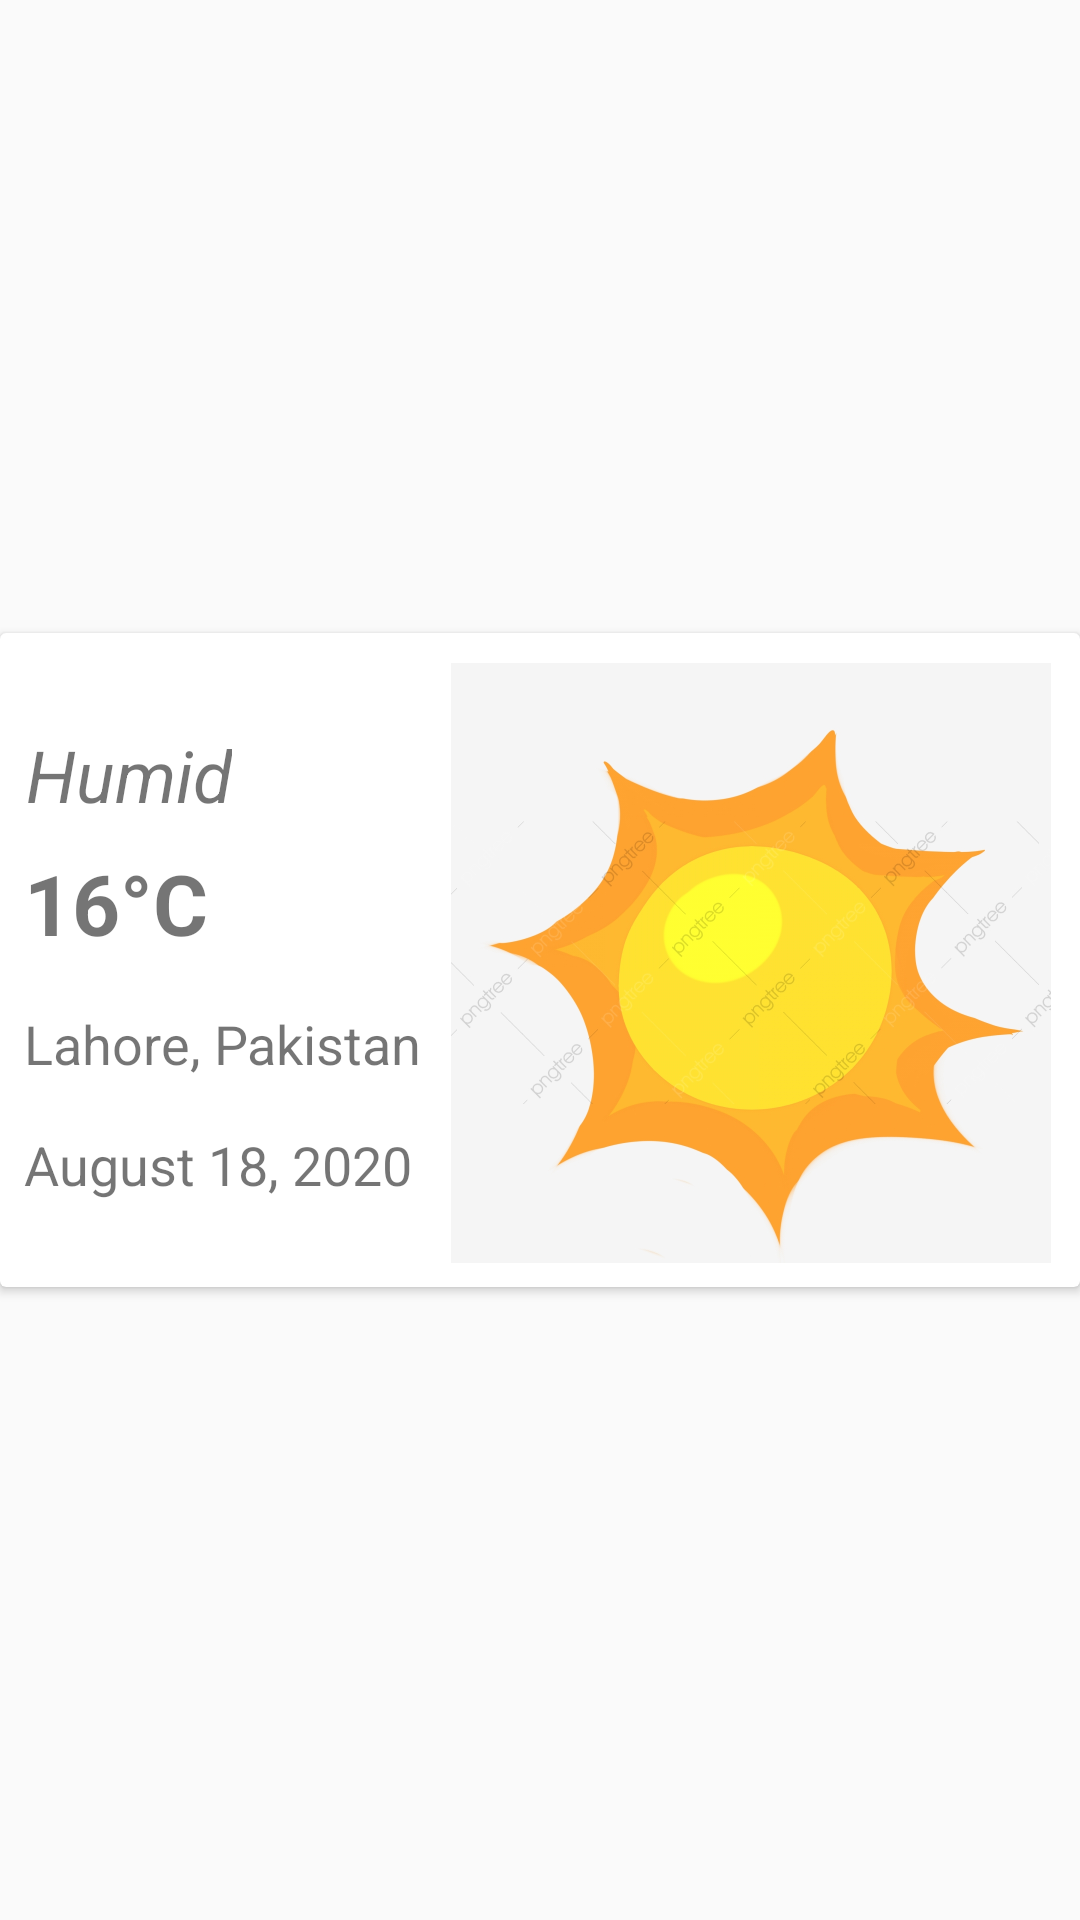

Write the Android layout XML for this screen, with the resource values it uses.
<!-- AndroidManifest.xml: application theme AppTheme -->
<!-- res/layout/current_weather_layout.xml -->
<?xml version="1.0" encoding="utf-8"?>
<androidx.constraintlayout.widget.ConstraintLayout xmlns:android="http://schemas.android.com/apk/res/android"
    xmlns:app="http://schemas.android.com/apk/res-auto"
    xmlns:tools="http://schemas.android.com/tools"
    android:id="@+id/current_weather_constraint_layout"
    android:layout_width="match_parent"
    android:layout_height="wrap_content"
    android:layout_marginStart="4dp"
    android:layout_marginTop="4dp"
    android:layout_marginEnd="4dp">

    <androidx.cardview.widget.CardView
        android:layout_width="0dp"
        android:layout_height="wrap_content"
        app:layout_constraintBottom_toBottomOf="parent"
        app:layout_constraintEnd_toEndOf="parent"
        app:layout_constraintHorizontal_bias="1.0"
        app:layout_constraintStart_toStartOf="parent"
        app:layout_constraintTop_toTopOf="parent">

        <androidx.constraintlayout.widget.ConstraintLayout
            android:layout_width="match_parent"
            android:layout_height="match_parent">

            <androidx.constraintlayout.widget.Guideline
                android:id="@+id/guideline"
                android:layout_width="wrap_content"
                android:layout_height="wrap_content"
                android:orientation="horizontal"
                app:layout_constraintGuide_begin="2dp" />

            <TextView
                android:id="@+id/current_weather_type_text"
                android:layout_width="wrap_content"
                android:layout_height="wrap_content"
                android:layout_marginStart="8dp"
                android:layout_marginTop="8dp"
                android:layout_marginEnd="8dp"
                android:text="@string/current_weather_type_text"
                android:textSize="24sp"
                android:textStyle="italic"
                app:layout_constrainedWidth="true"
                app:layout_constraintBottom_toTopOf="@id/current_temp_text"
                app:layout_constraintEnd_toStartOf="@id/barrier2"
                app:layout_constraintHorizontal_bias="0.01"
                app:layout_constraintStart_toStartOf="parent"
                app:layout_constraintTop_toBottomOf="@id/guideline"
                app:layout_constraintVertical_chainStyle="packed" />

            <TextView
                android:id="@+id/current_temp_text"
                android:layout_width="wrap_content"
                android:layout_height="wrap_content"
                android:layout_marginStart="8dp"
                android:layout_marginTop="8dp"
                android:layout_marginEnd="8dp"
                android:layout_marginBottom="8dp"
                android:text="@string/current_temp"
                android:textSize="28sp"
                android:textStyle="bold"
                app:layout_constraintBottom_toTopOf="@id/current_location_text"
                app:layout_constraintEnd_toStartOf="@id/barrier2"
                app:layout_constraintHorizontal_bias="0.0"
                app:layout_constraintStart_toStartOf="parent"
                app:layout_constraintTop_toBottomOf="@+id/current_weather_type_text" />

            <TextView
                android:id="@+id/current_location_text"
                android:layout_width="wrap_content"
                android:layout_height="wrap_content"
                android:layout_marginStart="8dp"
                android:layout_marginTop="8dp"
                android:layout_marginEnd="8dp"
                android:layout_marginBottom="8dp"
                android:text="@string/current_location"
                android:textSize="18sp"
                app:layout_constraintBottom_toTopOf="@id/current_date_text"
                app:layout_constraintEnd_toStartOf="@id/barrier2"
                app:layout_constraintHorizontal_bias="0.0"
                app:layout_constraintStart_toStartOf="parent"
                app:layout_constraintTop_toBottomOf="@+id/current_temp_text" />

            <TextView
                android:id="@+id/current_date_text"
                android:layout_width="wrap_content"
                android:layout_height="wrap_content"
                android:layout_marginStart="8dp"
                android:layout_marginTop="8dp"
                android:layout_marginEnd="8dp"
                android:text="@string/current_date"
                android:textSize="18sp"
                app:layout_constraintBottom_toBottomOf="@+id/current_weather_image_view"
                app:layout_constraintEnd_toStartOf="@+id/barrier2"
                app:layout_constraintHorizontal_bias="0.0"
                app:layout_constraintStart_toStartOf="parent"
                app:layout_constraintTop_toBottomOf="@+id/current_location_text"
                app:layout_constraintVertical_bias="1.0" />

            <ImageView
                android:id="@+id/current_weather_image_view"
                android:layout_width="200dp"
                android:layout_height="200dp"
                android:layout_marginTop="8dp"
                android:layout_marginEnd="8dp"
                android:layout_marginBottom="8dp"
                app:layout_constraintBottom_toBottomOf="parent"
                app:layout_constraintEnd_toEndOf="parent"
                app:layout_constraintStart_toEndOf="@id/barrier2"
                app:layout_constraintTop_toBottomOf="@id/guideline"
                app:layout_constraintVertical_bias="0.5"
                app:srcCompat="@drawable/sunny_image" />

            <androidx.constraintlayout.widget.Barrier
                android:id="@+id/barrier2"
                android:layout_width="wrap_content"
                android:layout_height="wrap_content"
                android:visibility="visible"
                app:barrierDirection="end"
                app:constraint_referenced_ids="current_weather_type_text, current_location_text, current_temp_text, current_date_text" />

            <androidx.constraintlayout.widget.Guideline
                android:id="@+id/guideline4"
                android:layout_width="wrap_content"
                android:layout_height="wrap_content"
                android:orientation="vertical"
                android:visibility="visible"
                app:layout_constraintGuide_begin="4dp" />

        </androidx.constraintlayout.widget.ConstraintLayout>


    </androidx.cardview.widget.CardView>


</androidx.constraintlayout.widget.ConstraintLayout>
<!-- resources referenced by this layout -->
<resources>
  <!-- drawable sunny_image: jpg bitmap (drawable, 206673 bytes) -->
  <string name="current_date">August 18, 2020 </string>
  <string name="current_location">Lahore, Pakistan</string>
  <string name="current_temp">16°C</string>
  <string name="current_weather_type_text">Humid</string>
  <style name="AppTheme" parent="Theme.AppCompat.Light.NoActionBar">
          
          <item name="colorPrimary">@color/colorPrimary</item>
          <item name="colorPrimaryDark">@color/colorPrimaryDark</item>
          <item name="colorAccent">@color/colorAccent</item>
      </style>
  <color name="colorPrimary">#6200EE</color>
  <color name="colorPrimaryDark">#3700B3</color>
  <color name="colorAccent">#03DAC5</color>
</resources>
